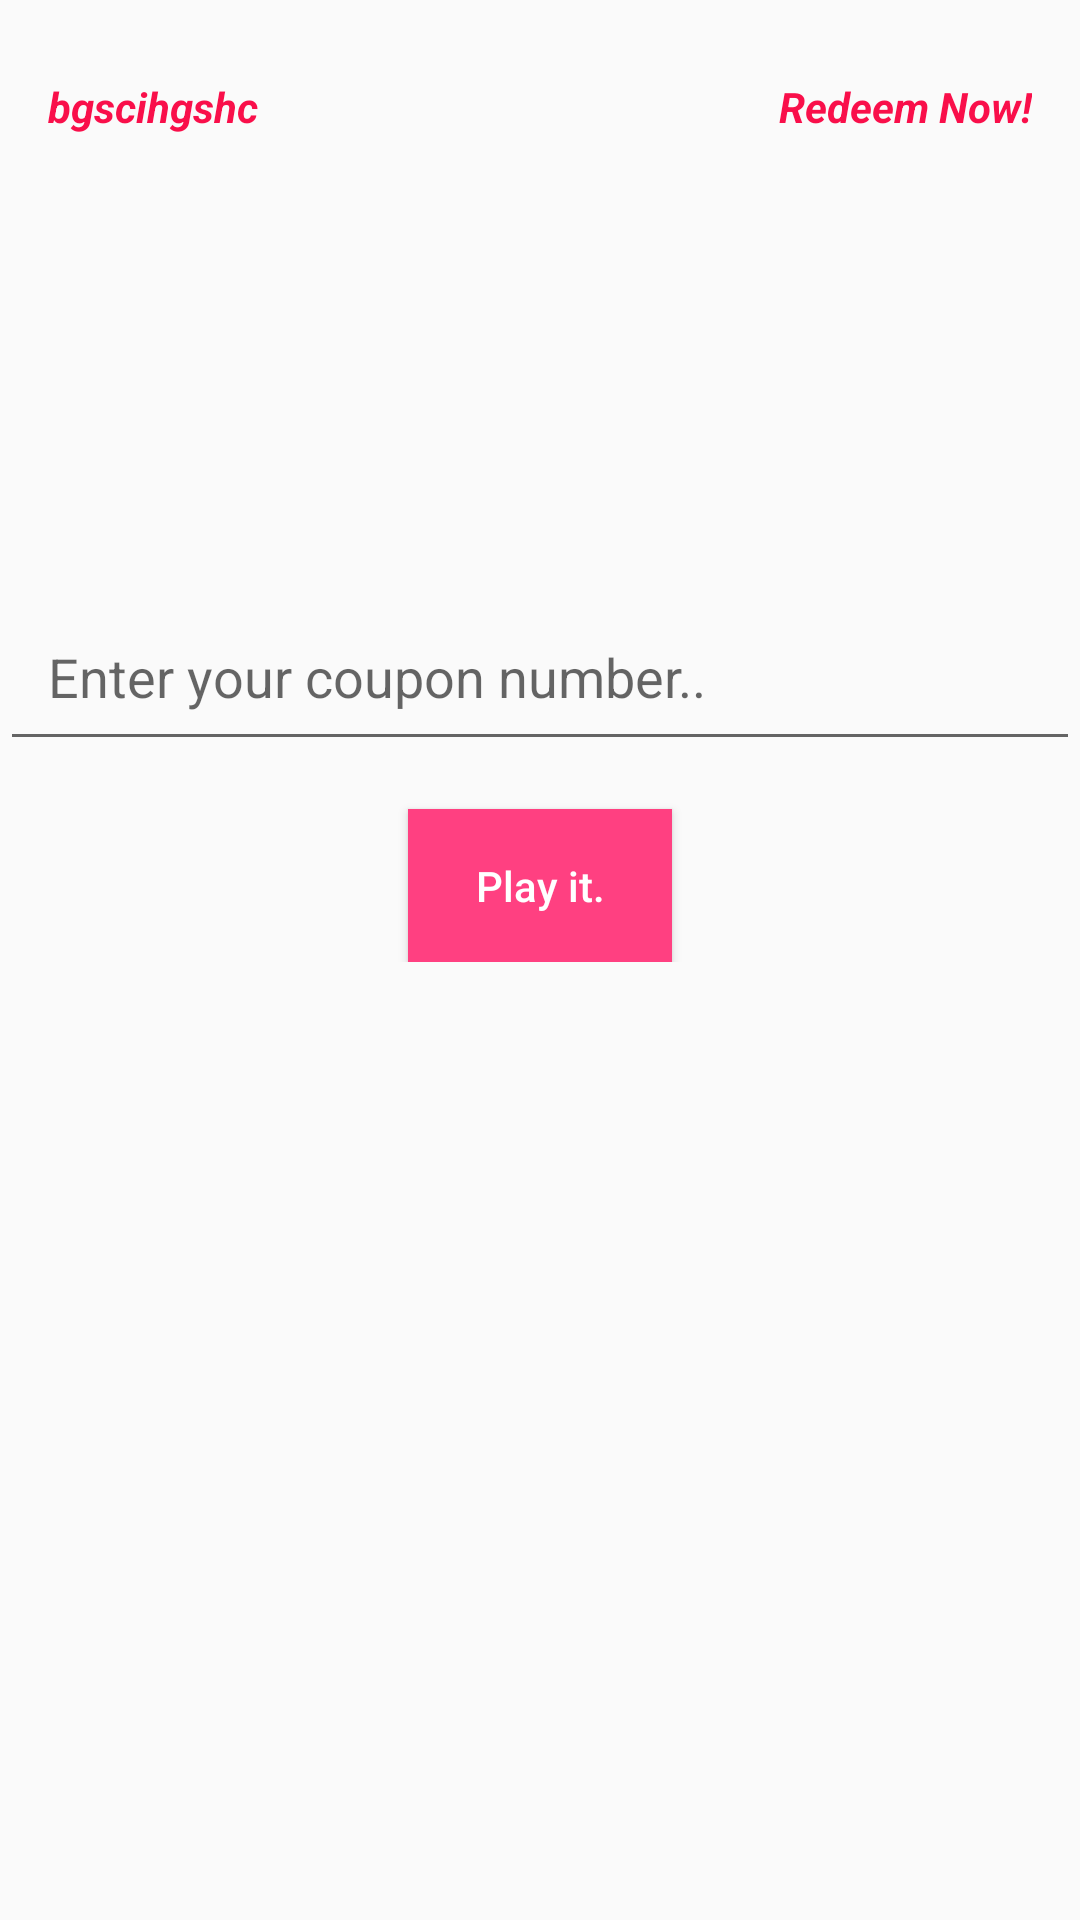

Android layout source for this screen:
<!-- AndroidManifest.xml: application theme AppTheme -->
<!-- res/layout/activity_coupon.xml -->
<?xml version="1.0" encoding="utf-8"?>
<ScrollView xmlns:android="http://schemas.android.com/apk/res/android"
            android:layout_width="match_parent"
            android:layout_height="wrap_content">

	<LinearLayout
		android:layout_width="match_parent"
		android:layout_height="match_parent"
		android:gravity="center_horizontal"
		android:orientation="vertical"
		android:paddingBottom="100dp">


		<LinearLayout
			android:layout_width="match_parent"
			android:layout_height="wrap_content"
			android:orientation="horizontal">

			<TextView
				android:id="@+id/tv_score"
				android:layout_width="wrap_content"
				android:layout_height="wrap_content"
				android:layout_marginTop="10dp"
				android:layout_weight=".5"
				android:gravity="left"
				android:padding="16dp"
				android:text="bgscihgshc"
				android:textColor="#f90f4a"
				android:textStyle="bold|italic"/>

			<TextView
				android:id="@+id/tv_redeem_now"
				android:layout_width="wrap_content"
				android:layout_height="wrap_content"
				android:layout_marginTop="10dp"
				android:layout_weight=".5"
				android:gravity="right"
				android:onClick="onClickView"
				android:padding="16dp"
				android:text="Redeem Now!"
				android:textColor="#f90f4a"
				android:textStyle="bold|italic"
				/>


		</LinearLayout>

		<TextView
			android:id="@+id/tv_badge"
			android:layout_width="wrap_content"
			android:layout_height="wrap_content"
			android:layout_centerHorizontal="true"
			android:layout_marginBottom="10dp"
			android:layout_marginTop="32dp"
			android:gravity="center"
			android:padding="16dp"
			android:textColor="@color/gray"
			android:textSize="22sp"
			android:textStyle="bold|italic"/>

		<ImageView
			android:id="@+id/iv_badge"
			android:layout_width="wrap_content"
			android:layout_height="wrap_content"
			android:layout_centerHorizontal="true"
			android:layout_marginTop="17dp"
			android:contentDescription="@string/medaille"
			android:src="@drawable/no_badge"/>


		<EditText
			android:id="@+id/etCoupon"
			android:layout_width="match_parent"
			android:layout_height="wrap_content"
			android:layout_marginTop="16dp"
			android:hint="Enter your coupon number.."
			android:padding="16dp"></EditText>

		<android.support.v7.widget.AppCompatButton
			android:id="@+id/btn_play_now"
			android:layout_width="wrap_content"
			android:layout_height="wrap_content"
			android:layout_marginTop="16dp"
			android:background="@color/colorAccent"
			android:onClick="onClickView"
			android:padding="16dp"
			android:text="Play it."
			android:textAllCaps="false"
			android:textColor="@android:color/white"/>

	</LinearLayout>
</ScrollView>
<!-- resources referenced by this layout -->
<resources>
  <color name="colorAccent">#FF4081</color>
  <color name="gray">#333</color>
  <string name="medaille">Medaille</string>
  <style name="AppTheme" parent="Theme.AppCompat.Light.DarkActionBar">
  		
  		<item name="colorPrimary">@color/colorPrimary</item>
  		<item name="colorPrimaryDark">@color/colorPrimaryDark</item>
  		<item name="colorAccent">@color/colorAccent</item>
  	</style>
  <color name="colorPrimary">#3F51B5</color>
  <color name="colorPrimaryDark">#303F9F</color>
</resources>
